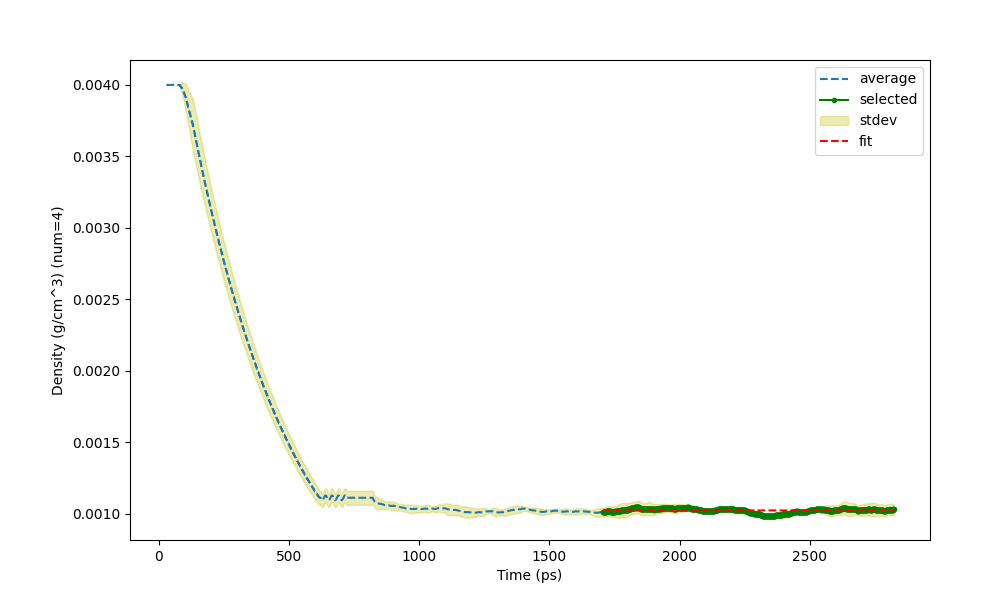

Source data for this figure (header and first rows):
Time (ps) (1676 None), Density (g/cm^3) (num=4), St Dev of Density (g/cm^3) (num=4)
30, 0.004, 0
31, 0.004, 0
32, 0.004, 0
33, 0.004, 0
34, 0.004, 0
35, 0.004, 0
36, 0.004, 0
37, 0.004, 0
38, 0.004, 0
39, 0.004, 0
40, 0.004, 0
41, 0.004, 0
42, 0.004, 0
43, 0.004, 0
44, 0.004, 0
45, 0.004, 0
46, 0.004, 0
47, 0.004, 0
48, 0.004, 0
49, 0.004, 0
50, 0.004, 0
51, 0.004, 0
52, 0.004, 0
53, 0.004, 0
54, 0.004, 0
55, 0.004, 0
56, 0.004, 0
57, 0.004, 0
58, 0.004, 0
59, 0.004, 0
60, 0.004, 0
61, 0.004, 0
62, 0.004, 0
63, 0.004, 0
64, 0.004, 0
65, 0.004, 0
66, 0.004, 0
67, 0.004, 0
68, 0.004, 0
69, 0.004, 0
70, 0.004, 0
71, 0.004, 0
72, 0.004, 0
73, 0.004, 0
74, 0.004, 0
75, 0.004, 0
76, 0.004, 0
77, 0.004, 0
78, 0.004, 0
79, 0.004, 0
80, 0.004, 0
81, 0.004, 0
82, 0.003995, 8.66e-06
83, 0.003995, 8.66e-06
84, 0.00399, 1.732e-05
85, 0.00399, 1.732e-05
86, 0.003985, 2.555e-05
87, 0.003985, 2.555e-05
88, 0.00398, 3.421e-05
89, 0.00398, 3.421e-05
... 2,733 more rows
